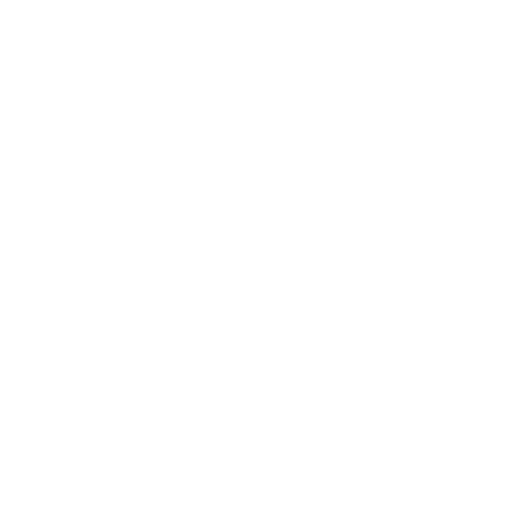
t = 0.00 s
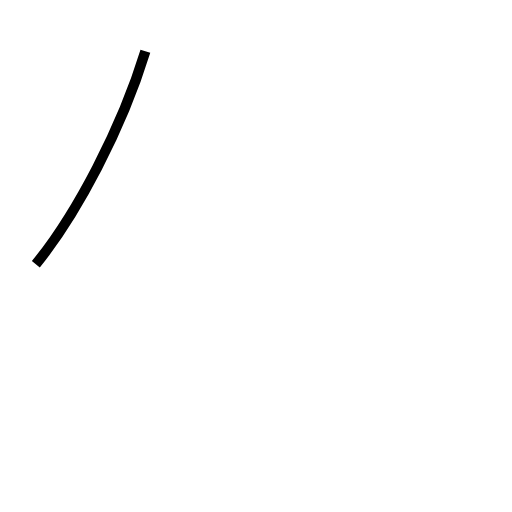
t = 0.71 s
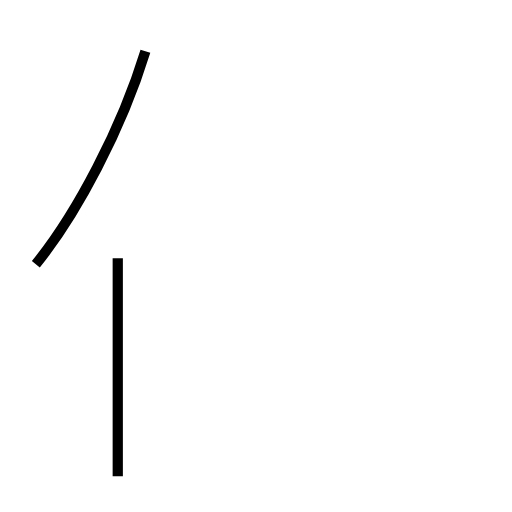
t = 1.34 s
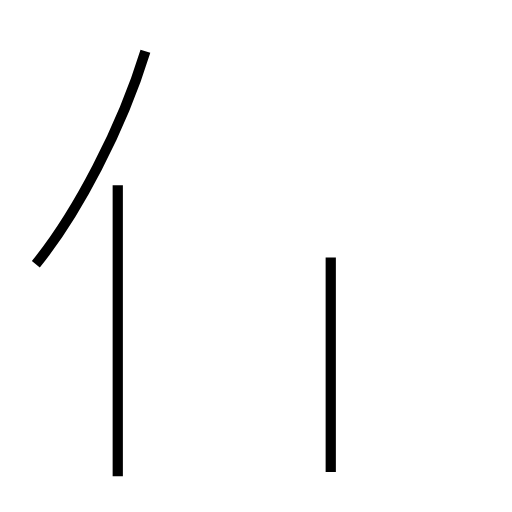
t = 2.19 s
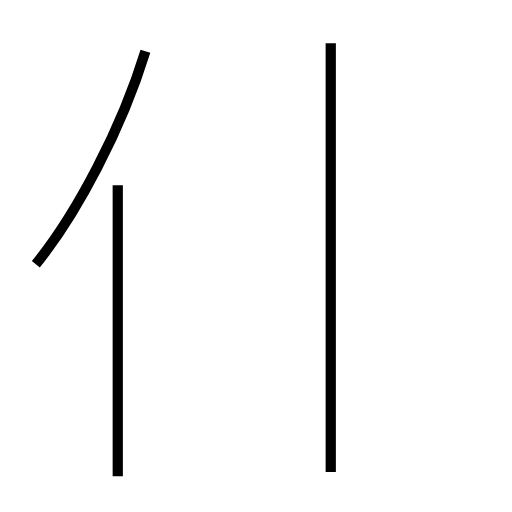
t = 2.81 s
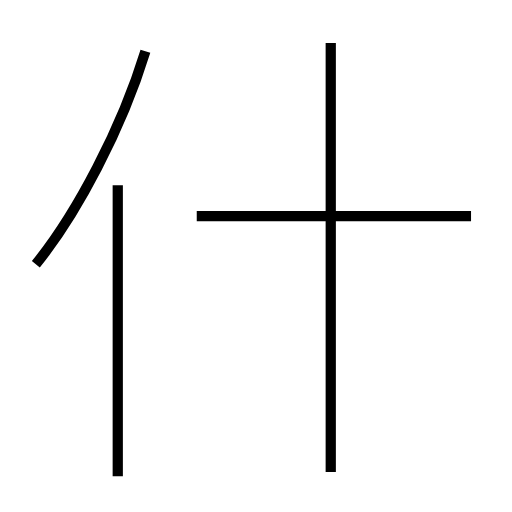
t = 3.62 s

The animated SVG that drew these frames (rendered in a browser with its animation timeline set to each time). Animation: 4 SMIL elements (animate=4); one cycle of 3.62 s.

<?xml version='1.0' encoding='utf-8'?>
<svg viewBox="0.0 -6.0 50.0 50.0" version="1.1" xmlns="http://www.w3.org/2000/svg"><rect x="-1000" y="-1000" width="2000" height="2000" stroke="white" fill="white" /><g style="fill:none;stroke:#000000;stroke-width:1"><path d="M 3.5 -18.2 C 7.5 -23.1 11.9 -31.5 14.2 -39.0 " transform="translate(0.0 38.0)" stroke-dasharray="23.513241138636968" stroke-dashoffset="23.513241138636968"><animate attributeName="stroke-dashoffset" from="23.513241138636968" to="0" dur="0.705397234159109s" begin="0s; anim_end.end" fill="freeze" id="anim0" /></path><path d="M 11.5 2.5 L 11.5 -25.9 " transform="translate(0.0 38.0)" stroke-dasharray="28.4" stroke-dashoffset="28.4"><animate attributeName="stroke-dashoffset" from="28.4" to="0" dur="0.852s" begin="anim0.end" fill="freeze" id="anim1" /></path><path d="M 32.3 2.1 L 32.3 -39.8 " transform="translate(0.0 38.0)" stroke-dasharray="41.9" stroke-dashoffset="41.9"><animate attributeName="stroke-dashoffset" from="41.9" to="0" dur="1.257s" begin="anim1.end" fill="freeze" id="anim2" /></path><path d="M 46.0 -22.9 L 19.2 -22.9" transform="translate(0.0 38.0)" stroke-dasharray="26.8" stroke-dashoffset="26.8"><animate attributeName="stroke-dashoffset" from="26.8" to="0" dur="0.8039999999999999s" begin="anim2.end" fill="freeze" id="anim_end" /></path></g></svg>
